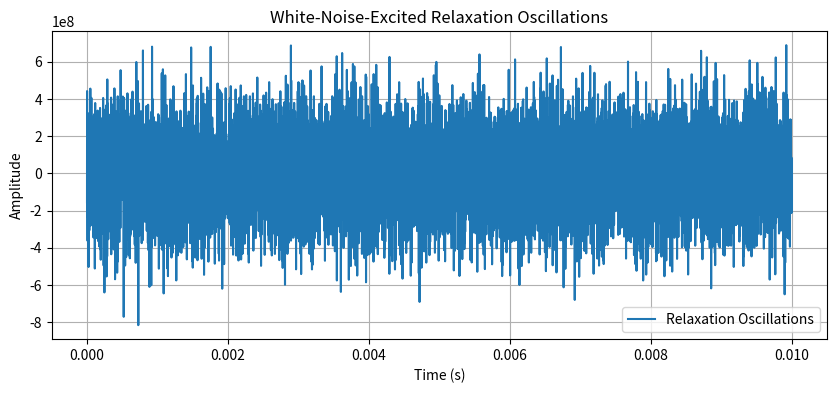

This chart was generated by the following Python code:
import numpy as np
from scipy.signal import lfilter
import matplotlib.pyplot as plt

# Parameters
f_ro = 50e3  # Relaxation oscillation frequency (50 kHz)
damping_factor = 5e3  # Damping factor
relaxation_amplitude = 0.002  # Amplitude scale
fs = 1e6  # Sampling rate (1 MHz)
T = 0.01  # Total time (10 ms)
N = int(fs * T)  # Number of samples
time = np.arange(N) / fs  # Time array

# Derived parameters
omega_ro = 2 * np.pi * f_ro  # Angular frequency of relaxation oscillation
gamma = damping_factor  # Damping coefficient

# Generate white noise
white_noise = np.random.randn(N)

# Define oscillator transfer function coefficients
b = [omega_ro**2]  # Numerator coefficients
a = [1, 2 * gamma / fs, (omega_ro / fs)**2]  # Denominator coefficients for discrete time

# Filter white noise to simulate relaxation oscillations
relaxation_oscillations = lfilter(b, a, white_noise) * relaxation_amplitude

# Remove any offset (optional, for visualization purposes)
relaxation_oscillations -= np.mean(relaxation_oscillations)

# Plot the time-domain relaxation oscillations
plt.figure(figsize=(10, 4))
plt.plot(time, relaxation_oscillations, label="Relaxation Oscillations")
plt.xlabel("Time (s)")
plt.ylabel("Amplitude")
plt.title("White-Noise-Excited Relaxation Oscillations")
plt.legend()
plt.grid()
plt.show()